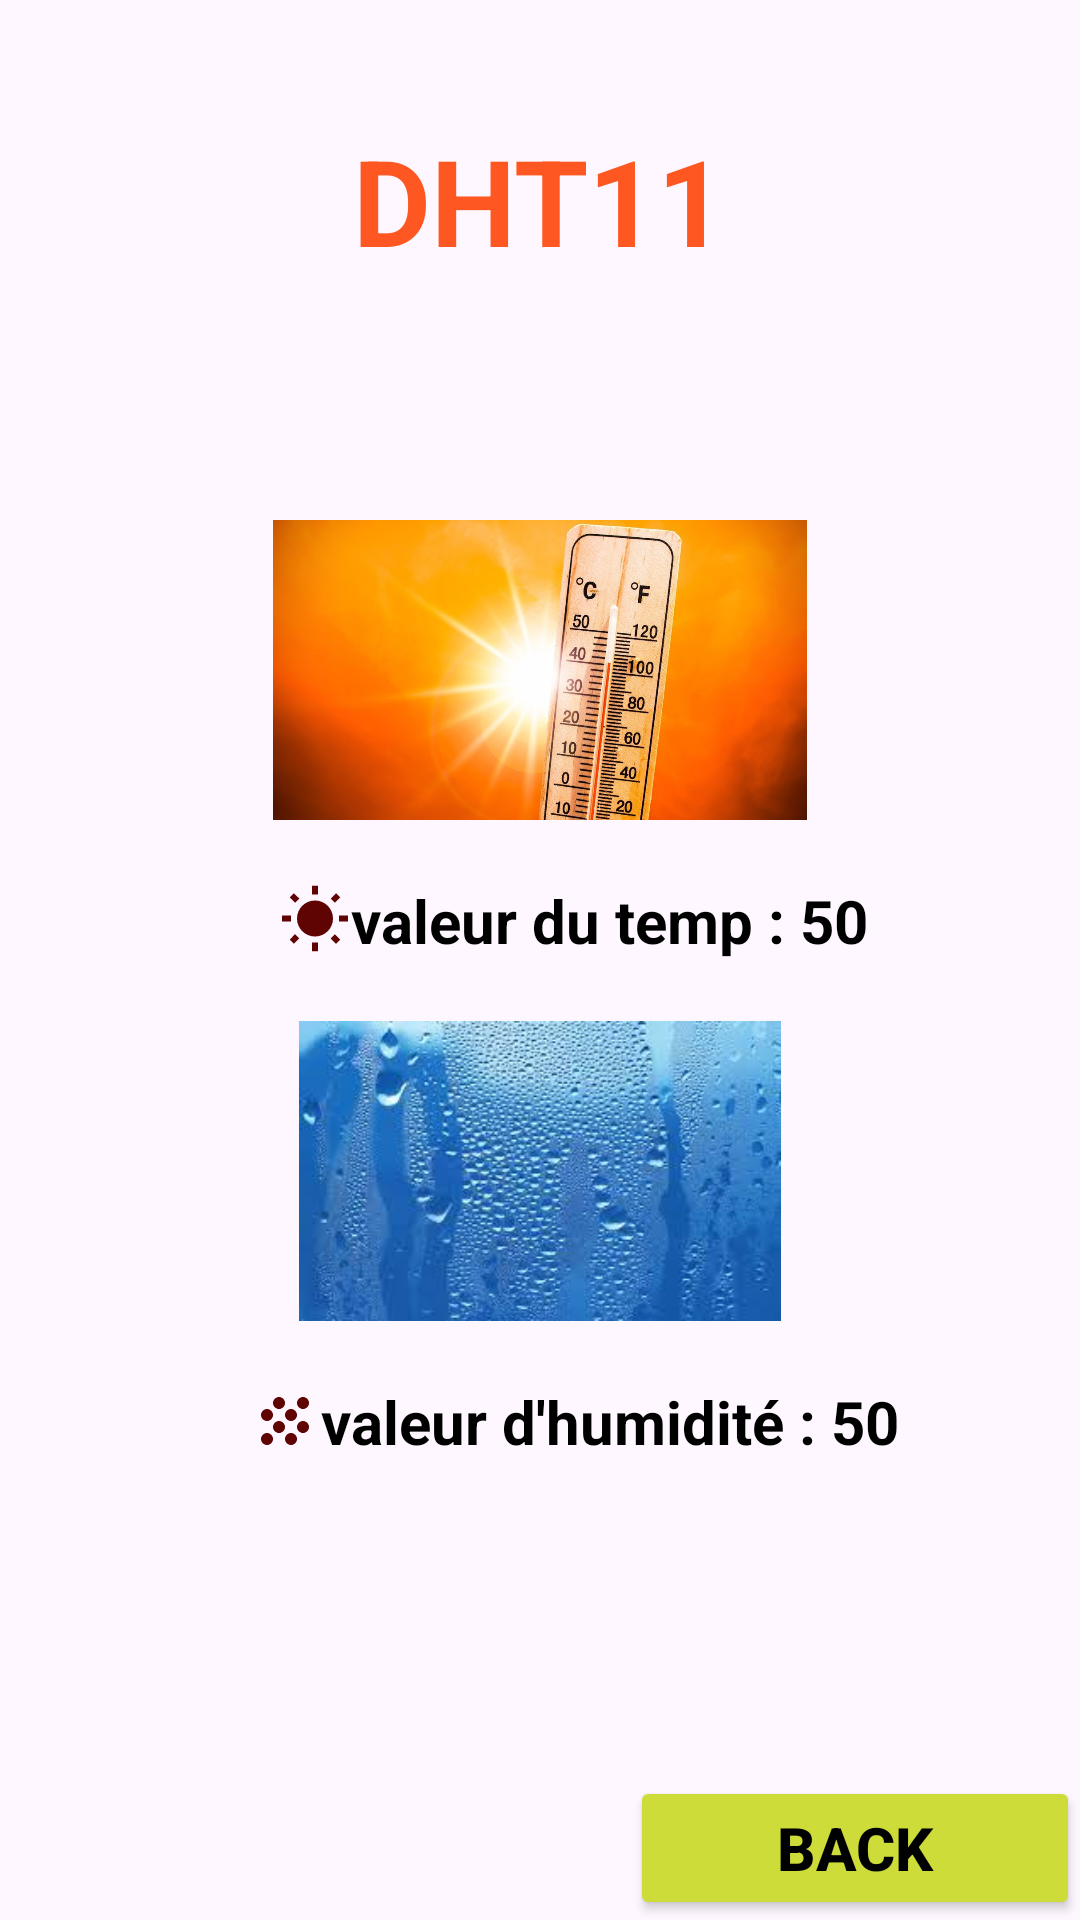

The Android layout XML behind this screen, and the referenced resources:
<!-- AndroidManifest.xml: application theme Theme.MeteoStation -->
<!-- res/layout/activity_dht11.xml -->
<?xml version="1.0" encoding="utf-8"?>
<RelativeLayout xmlns:android="http://schemas.android.com/apk/res/android"
    xmlns:app="http://schemas.android.com/apk/res-auto"
    xmlns:tools="http://schemas.android.com/tools"
    android:layout_width="match_parent"
    android:layout_height="match_parent"
    tools:context=".dht11"
    android:background="@drawable/backgroud">
    <TextView
        android:layout_width="wrap_content"
        android:layout_height="wrap_content"
        android:text="DHT11"
        android:textSize="40dp"
        android:layout_marginTop="40dp"
        android:textColor="#FF5722"
        android:layout_centerHorizontal="true"
        android:id="@+id/t1"
        android:textStyle="bold"
        />
    <ImageView
        android:layout_marginTop="80dp"
        android:layout_below="@+id/t1"
        android:id="@+id/i1"
        android:layout_centerHorizontal="true"
        android:layout_width="200dp"
        android:layout_height="100dp"
        android:src="@drawable/tem"
        />
    <TextView
        android:drawableLeft="@drawable/baseline_wb_sunny_24"
        android:layout_marginTop="20dp"
        android:id="@+id/t11"
        android:layout_centerHorizontal="true"
        android:textStyle="bold"
        android:textSize="20dp"
        android:textColor="#FF000000"
        android:text="valeur du temp : "
        android:layout_width="wrap_content"
        android:layout_height="wrap_content"
        android:layout_below="@+id/i1"
        />
    <TextView
        android:layout_marginTop="20dp"
        android:id="@+id/t1dht11"
        android:layout_toRightOf="@+id/t11"

        android:textStyle="bold"
        android:textSize="20dp"
        android:textColor="#FF000000"
        android:text="50"
        android:layout_width="wrap_content"
        android:layout_height="wrap_content"
        android:layout_below="@+id/i1"
        />
    <ImageView
        android:layout_marginTop="20dp"
        android:layout_below="@+id/t11"
        android:id="@+id/i2"
        android:layout_centerHorizontal="true"
        android:layout_width="200dp"
        android:layout_height="100dp"
        android:src="@drawable/hum"
        />
    <TextView
        android:drawableLeft="@drawable/baseline_grain_24"
        android:layout_marginTop="20dp"
        android:id="@+id/t33"
        android:layout_centerHorizontal="true"
        android:textStyle="bold"
        android:textSize="20dp"
        android:textColor="#FF000000"
        android:text="valeur d'humidité : "
        android:layout_width="wrap_content"
        android:layout_height="wrap_content"
        android:layout_below="@+id/i2"
        />
    <TextView
        android:layout_marginTop="20dp"
        android:id="@+id/t2dht11"
        android:layout_toRightOf="@+id/t33"

        android:textStyle="bold"
        android:textSize="20dp"
        android:textColor="#FF000000"
        android:text="50"
        android:layout_width="wrap_content"
        android:layout_height="wrap_content"
        android:layout_below="@+id/i2"
        />
    <Button
        android:id="@+id/back"
        android:layout_width="150dp"
        android:layout_height="wrap_content"
        android:layout_centerHorizontal="true"
        android:layout_alignParentBottom="true"
        android:text="BACK"
        android:layout_alignParentRight="true"
        android:textColor="#FF000000"
        android:textStyle="bold"
        android:backgroundTint="#FFCDDC39"
        android:textSize="20sp" />

</RelativeLayout>
<!-- resources referenced by this layout -->
<resources>
  <!-- drawable baseline_grain_24 (drawable) -->
  <vector android:height="24dp" android:tint="#5F0303"
      android:viewportHeight="24" android:viewportWidth="24"
      android:width="24dp" xmlns:android="http://schemas.android.com/apk/res/android">
      <path android:fillColor="@android:color/white" android:pathData="M10,12c-1.1,0 -2,0.9 -2,2s0.9,2 2,2 2,-0.9 2,-2 -0.9,-2 -2,-2zM6,8c-1.1,0 -2,0.9 -2,2s0.9,2 2,2 2,-0.9 2,-2 -0.9,-2 -2,-2zM6,16c-1.1,0 -2,0.9 -2,2s0.9,2 2,2 2,-0.9 2,-2 -0.9,-2 -2,-2zM18,8c1.1,0 2,-0.9 2,-2s-0.9,-2 -2,-2 -2,0.9 -2,2 0.9,2 2,2zM14,16c-1.1,0 -2,0.9 -2,2s0.9,2 2,2 2,-0.9 2,-2 -0.9,-2 -2,-2zM18,12c-1.1,0 -2,0.9 -2,2s0.9,2 2,2 2,-0.9 2,-2 -0.9,-2 -2,-2zM14,8c-1.1,0 -2,0.9 -2,2s0.9,2 2,2 2,-0.9 2,-2 -0.9,-2 -2,-2zM10,4c-1.1,0 -2,0.9 -2,2s0.9,2 2,2 2,-0.9 2,-2 -0.9,-2 -2,-2z"/>
  </vector>
  <!-- drawable baseline_wb_sunny_24 (drawable) -->
  <vector android:height="24dp" android:tint="#5F0303"
      android:viewportHeight="24" android:viewportWidth="24"
      android:width="24dp" xmlns:android="http://schemas.android.com/apk/res/android">
      <path android:fillColor="@android:color/white" android:pathData="M6.76,4.84l-1.8,-1.79 -1.41,1.41 1.79,1.79 1.42,-1.41zM4,10.5L1,10.5v2h3v-2zM13,0.55h-2L11,3.5h2L13,0.55zM20.45,4.46l-1.41,-1.41 -1.79,1.79 1.41,1.41 1.79,-1.79zM17.24,18.16l1.79,1.8 1.41,-1.41 -1.8,-1.79 -1.4,1.4zM20,10.5v2h3v-2h-3zM12,5.5c-3.31,0 -6,2.69 -6,6s2.69,6 6,6 6,-2.69 6,-6 -2.69,-6 -6,-6zM11,22.45h2L13,19.5h-2v2.95zM3.55,18.54l1.41,1.41 1.79,-1.8 -1.41,-1.41 -1.79,1.8z"/>
  </vector>
  <!-- drawable hum: jpeg bitmap (drawable, 12191 bytes) -->
  <!-- drawable tem: jpg bitmap (drawable, 105307 bytes) -->
  <style name="Theme.MeteoStation" parent="Base.Theme.MeteoStation" />
  <style name="Base.Theme.MeteoStation" parent="Theme.Material3.DayNight.NoActionBar">
          
          
      </style>
</resources>
